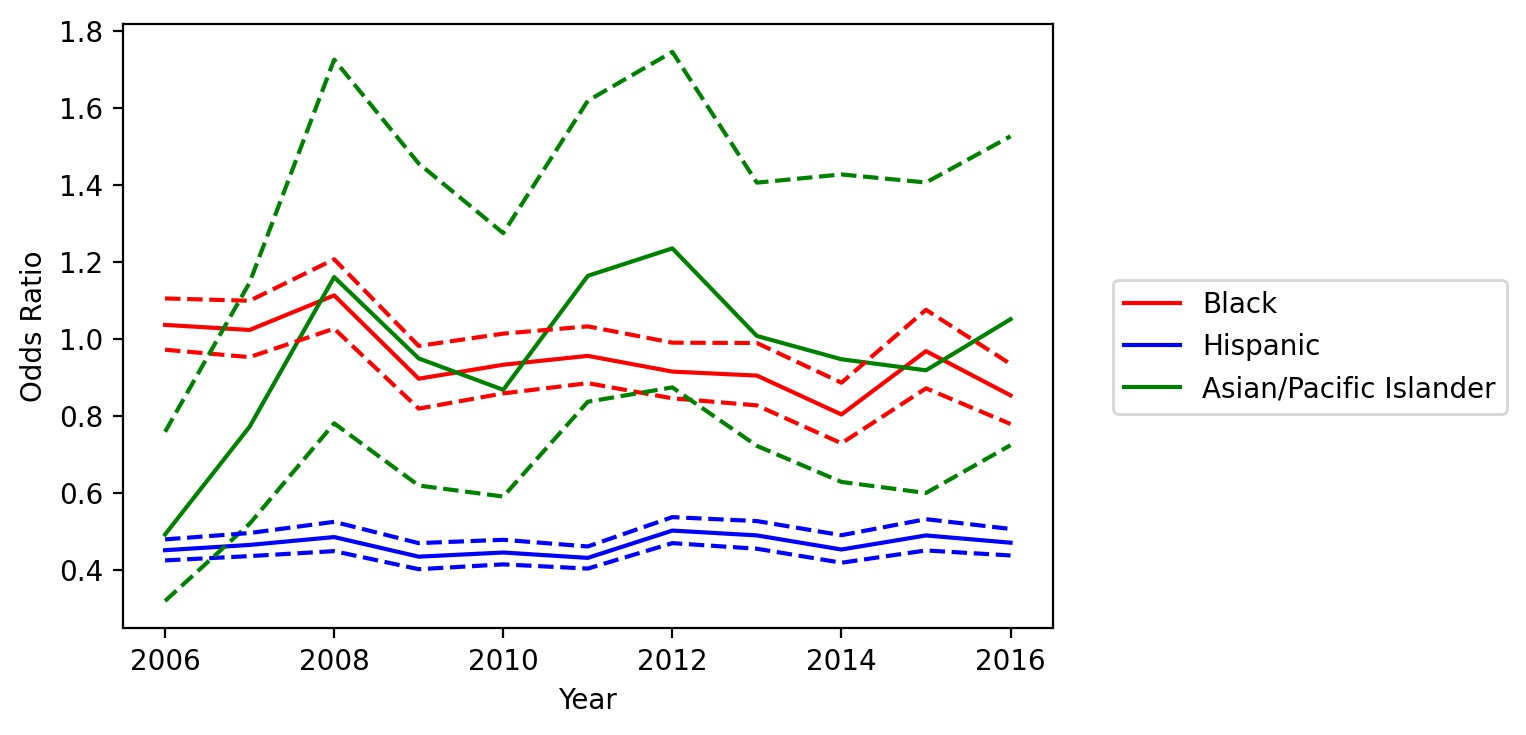

Values plotted in this chart, from the file beside it:
variable, coef_2006, odds_ratio_2006, OR_lower_CI_2006, OR_upper_CI_2006, pvalue_2006, coef_2007, odds_ratio_2007, OR_lower_CI_2007, OR_upper_CI_2007, pvalue_2007, coef_2008, odds_ratio_2008, OR_lower_CI_2008, OR_upper_CI_2008, pvalue_2008, coef_2009, odds_ratio_2009, OR_lower_CI_2009, OR_upper_CI_2009, pvalue_2009, coef_2010, odds_ratio_2010, OR_lower_CI_2010
subject_race_black, 0.03557, 1.036, 0.9717, 1.105, 0.2778, 0.02284, 1.023, 0.9526, 1.099, 0.5309, 0.107, 1.113, 1.027, 1.207, 0.009443, -0.1092, 0.8965, 0.8188, 0.9816, 0.01823, -0.06963, 0.9327, 0.8584
subject_race_hispanic, -0.7958, 0.4512, 0.4248, 0.4793, 5.267330383344244e-147, -0.7659, 0.4649, 0.4359, 0.4959, 4.5278423372225206e-120, -0.7228, 0.4854, 0.4488, 0.5249, 3.7611184478804687e-73, -0.8337, 0.4345, 0.402, 0.4696, 4.873938125396545e-98, -0.8091, 0.4452, 0.4145
subject_race_asian/pacific islander, -0.7088, 0.4922, 0.3194, 0.7586, 0.001319, -0.2588, 0.772, 0.5199, 1.146, 0.1994, 0.1487, 1.16, 0.7806, 1.725, 0.4621, -0.05215, 0.9492, 0.6191, 1.455, 0.8109, -0.142, 0.8676, 0.5906
county_type_Non core, 0.04844, 1.05, 0.9922, 1.11, 0.09182, 0.0148, 1.015, 0.9543, 1.079, 0.6373, -0.09505, 0.9093, 0.8478, 0.9754, 0.007891, -0.06023, 0.9415, 0.8656, 1.024, 0.1601, -0.1614, 0.8509, 0.7862
county_type_Micropolitan, -0.01507, 0.985, 0.9246, 1.049, 0.641, -0.01988, 0.9803, 0.9151, 1.05, 0.5715, -0.07211, 0.9304, 0.8623, 1.004, 0.06317, -0.1044, 0.9009, 0.8237, 0.9853, 0.02238, -0.08352, 0.9199, 0.8493
subject_sex_female, -0.1658, 0.8472, 0.7946, 0.9033, 3.930946890233609e-07, -0.1069, 0.8986, 0.8397, 0.9616, 0.001983, -0.1054, 0.9, 0.8328, 0.9726, 0.007763, -0.01134, 0.9887, 0.9032, 1.082, 0.8061, -0.1487, 0.8619, 0.7934
const, -2.381, 0.09242, 0.08417, 0.1015, 0.0, -2.476, 0.08407, 0.07583, 0.0932, 0.0, -2.736, 0.0648, 0.0575, 0.07303, 0.0, -2.503, 0.08186, 0.0717, 0.09345, 3.103972548309148e-300, -2.677, 0.06877, 0.06077
Speeding Over Limit, -0.019, 0.9812, 0.9234, 1.043, 0.5394, 0.05284, 1.054, 0.9878, 1.125, 0.1119, 0.07182, 1.074, 0.9979, 1.157, 0.05674, 0.04618, 1.047, 0.9615, 1.141, 0.2896, 0.1751, 1.191, 1.1
Speeding-10% or More Above Posted Speed, -0.2389, 0.7875, 0.7261, 0.854, 7.598650561779855e-09, -0.2053, 0.8144, 0.746, 0.8892, 4.613170572356323e-06, -0.2427, 0.7845, 0.7019, 0.8769, 1.9330872140438186e-05, -0.0651, 0.937, 0.8271, 1.061, 0.3063, -0.07544, 0.9273, 0.8144
No/Improper License Plate Lamp, 0.05556, 1.057, 0.7605, 1.469, 0.7409, -0.2077, 0.8124, 0.5584, 1.182, 0.2776, 0.2479, 1.281, 0.8436, 1.946, 0.245, 0.8349, 2.305, 1.176, 4.514, 0.01494, -0.5593, 0.5716, 0.2271
Ride, Not Secured By Safety Belt-Driver …, -0.1235, 0.8838, 0.7875, 0.9918, 0.03581, -0.107, 0.8985, 0.7931, 1.018, 0.09308, -0.07403, 0.9286, 0.8059, 1.07, 0.3061, -0.2536, 0.776, 0.6449, 0.9339, 0.007275, 0.04169, 1.043, 0.8756
Operate Motor Vehicle Without License Pl…, -0.1976, 0.8207, 0.7365, 0.9146, 0.000349, -0.1876, 0.8289, 0.7349, 0.9349, 0.002243, 0.004907, 1.005, 0.8841, 1.142, 0.9402, -0.106, 0.8994, 0.7741, 1.045, 0.1657, 0.02757, 1.028, 0.8884
No/Non-Compliant Head Lamps, -0.2586, 0.7722, 0.4706, 1.267, 0.3061, -0.4413, 0.6432, 0.3593, 1.151, 0.1373, -0.4197, 0.6572, 0.3133, 1.379, 0.267, -0.1975, 0.8208, 0.3783, 1.781, 0.6172, -0.3392, 0.7123, 0.299
Improperly Placed Or Obstructed License …, -0.09792, 0.9067, 0.7815, 1.052, 0.1966, 0.118, 1.125, 0.9699, 1.306, 0.1196, -0.1243, 0.8831, 0.7343, 1.062, 0.1865, 0.03632, 1.037, 0.848, 1.268, 0.7234, -0.05623, 0.9453, 0.7946
Display Expired License Plates/Registrat…, -0.6437, 0.5253, 0.4684, 0.5891, 3.502490934391763e-28, -0.4738, 0.6226, 0.5461, 0.7099, 1.4385051406594011e-12, -0.4081, 0.6649, 0.5758, 0.7677, 2.6702678793054586e-08, -0.3071, 0.7356, 0.6226, 0.869, 0.0003051, -0.5179, 0.5958, 0.5137
No/Improper Mud Flap, -0.9352, 0.3925, 0.2895, 0.5322, 1.7166002344667055e-09, -0.6331, 0.531, 0.3988, 0.707, 1.4660455801272827e-05, -0.788, 0.4547, 0.3227, 0.6408, 6.684798411952164e-06, -0.8856, 0.4125, 0.2641, 0.6442, 9.916684971054424e-05, -0.8601, 0.4231, 0.2862
No/Improper Tail Lamp - not Motorcycle, -0.2326, 0.7924, 0.5546, 1.132, 0.2014, -0.2961, 0.7437, 0.5079, 1.089, 0.1282, -0.5449, 0.5799, 0.346, 0.972, 0.03868, -0.2663, 0.7662, 0.4486, 1.309, 0.3295, 0.07357, 1.076, 0.7267
Following Too Closely, 0.09046, 1.095, 0.9527, 1.258, 0.202, 0.1272, 1.136, 0.9795, 1.317, 0.09185, -0.118, 0.8887, 0.744, 1.062, 0.1933, 0.06215, 1.064, 0.8928, 1.268, 0.4878, 0.1476, 1.159, 1.005
Drive On Improved Shoulder When Prohibit…, -0.06002, 0.9417, 0.7839, 1.131, 0.5212, 0.005574, 1.006, 0.8297, 1.219, 0.9547, -0.05452, 0.9469, 0.7646, 1.173, 0.6173, -0.09879, 0.9059, 0.7197, 1.14, 0.4001, 0.1455, 1.157, 0.9436
Fail To Signal Lane Change, -0.007679, 0.9924, 0.8305, 1.186, 0.9327, -0.02676, 0.9736, 0.7991, 1.186, 0.7906, 0.02376, 1.024, 0.8124, 1.291, 0.8406, -0.06012, 0.9417, 0.7421, 1.195, 0.6207, 0.156, 1.169, 0.9438
Disregard Stop Sign, -0.01548, 0.9846, 0.7591, 1.277, 0.9071, -0.527, 0.5904, 0.4097, 0.8508, 0.004705, -0.2964, 0.7435, 0.5166, 1.07, 0.1107, -0.3325, 0.7171, 0.4479, 1.148, 0.1662, -0.02035, 0.9799, 0.6409
Fail To Drive In Single Lane, -0.2212, 0.8015, 0.6721, 0.9559, 0.01383, -0.5879, 0.5555, 0.4496, 0.6865, 5.2098209695553835e-08, -0.3569, 0.6999, 0.5513, 0.8884, 0.003364, -0.3554, 0.7009, 0.5123, 0.9589, 0.02624, -0.348, 0.7061, 0.5167
Ride, Not Secured By Safety Belt-Passeng…, 1.001, 2.722, 2.003, 3.698, 1.569098478222548e-10, 0.8354, 2.306, 1.621, 3.28, 3.365268225186114e-06, 0.8, 2.226, 1.486, 3.333, 0.0001032, 0.6569, 1.929, 1.211, 3.071, 0.005638, 0.9276, 2.528, 1.689
Fail to Move Over or Slow Down for Certa…, 0.02063, 1.021, 0.7537, 1.383, 0.894, -0.05328, 0.9481, 0.6385, 1.408, 0.7916, 0.3176, 1.374, 0.9062, 2.083, 0.1347, 0.2922, 1.339, 0.7836, 2.289, 0.2853, -0.194, 0.8237, 0.5297
Inoperable/Obscured Stop Lamp(s), -0.1851, 0.831, 0.6777, 1.019, 0.07533, -0.1162, 0.8903, 0.7107, 1.115, 0.3125, -0.1409, 0.8686, 0.6737, 1.12, 0.2771, -0.1326, 0.8758, 0.6606, 1.161, 0.3567, -0.1105, 0.8954, 0.6983
Use Of Vision Reducing Matter On Windows…, -0.4644, 0.6285, 0.506, 0.7808, 2.714905075491305e-05, -0.3271, 0.721, 0.5853, 0.8883, 0.00212, -0.2331, 0.792, 0.6156, 1.019, 0.06979, -0.1738, 0.8404, 0.6368, 1.109, 0.2196, -0.1197, 0.8872, 0.6993
Unsafe Speed, -1.147, 0.3176, 0.2449, 0.412, 5.5303165537308726e-18, -1.593, 0.2033, 0.1538, 0.2688, 5.154857617160999e-29, -1.631, 0.1958, 0.1424, 0.2691, 9.216629631898462e-24, -1.6, 0.202, 0.1308, 0.3119, 5.320616109502479e-13, -1.915, 0.1473, 0.0853
Fail To Control Speed, -1.252, 0.286, 0.1895, 0.4316, 2.5012370657262364e-09, -1.225, 0.2939, 0.1992, 0.4335, 6.663778391758142e-10, -1.643, 0.1934, 0.1119, 0.3341, 3.864301161040055e-09, -1.488, 0.2258, 0.1083, 0.4709, 7.232459542187326e-05, -1.971, 0.1393, 0.06069
Drive in Left Lane When Not Passing or W…, -0.0005747, 0.9994, 0.802, 1.245, 0.9959, -0.2481, 0.7802, 0.5947, 1.024, 0.07322, 0.278, 1.32, 1.032, 1.689, 0.02702, 0.09151, 1.096, 0.8605, 1.396, 0.4582, 0.2597, 1.297, 1.067
others, 1.987, 7.294, 6.721, 7.915, 0.0, 2.013, 7.484, 6.833, 8.197, 0.0, 2.166, 8.727, 7.849, 9.702, 0.0, 2.234, 9.339, 8.334, 10.46, 0.0, 2.472, 11.85, 10.65
